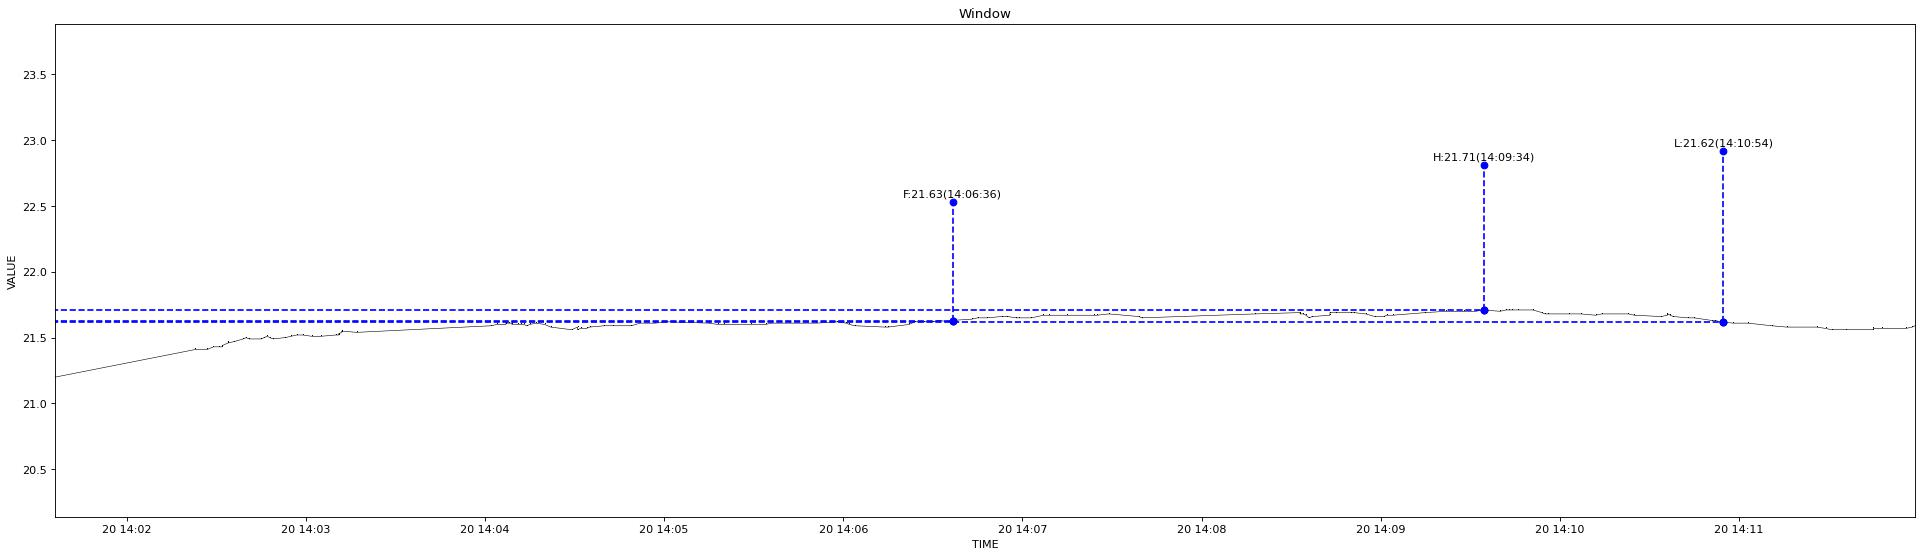

Source data for this figure (header and first rows):
1639980096430, 21.2
1639980143493, 21.41
1639980147874, 21.41
1639980149072, 21.43
1639980151992, 21.43
1639980152264, 21.43
1639980152625, 21.44
1639980152764, 21.44
1639980154015, 21.46
1639980154119, 21.47
1639980154879, 21.46
1639980156309, 21.47
1639980156419, 21.47
1639980159861, 21.49
1639980160379, 21.5
1639980161108, 21.49
1639980165160, 21.49
1639980166630, 21.5
1639980167248, 21.51
1639980168081, 21.5
1639980169779, 21.49
1639980173015, 21.5
1639980175799, 21.51
1639980177411, 21.52
1639980177528, 21.52
1639980179140, 21.52
1639980182559, 21.51
1639980182674, 21.51
1639980185429, 21.51
1639980190815, 21.52
1639980191155, 21.52
1639980191760, 21.52
1639980191899, 21.53
1639980192108, 21.54
1639980192239, 21.55
1639980192357, 21.55
1639980192591, 21.55
1639980197539, 21.54
1639980242198, 21.59
1639980244816, 21.6
1639980247048, 21.6
1639980247198, 21.6
1639980247310, 21.6
1639980247674, 21.6
1639980247804, 21.61
1639980248313, 21.61
1639980249435, 21.61
1639980249560, 21.6
1639980249672, 21.6
1639980251527, 21.6
1639980252337, 21.6
1639980252820, 21.6
1639980253221, 21.6
1639980254483, 21.59
1639980255093, 21.6
1639980257870, 21.61
1639980260823, 21.6
1639980262360, 21.58
1639980269185, 21.56
1639980271183, 21.58
1639980271290, 21.56
... 152 more rows
